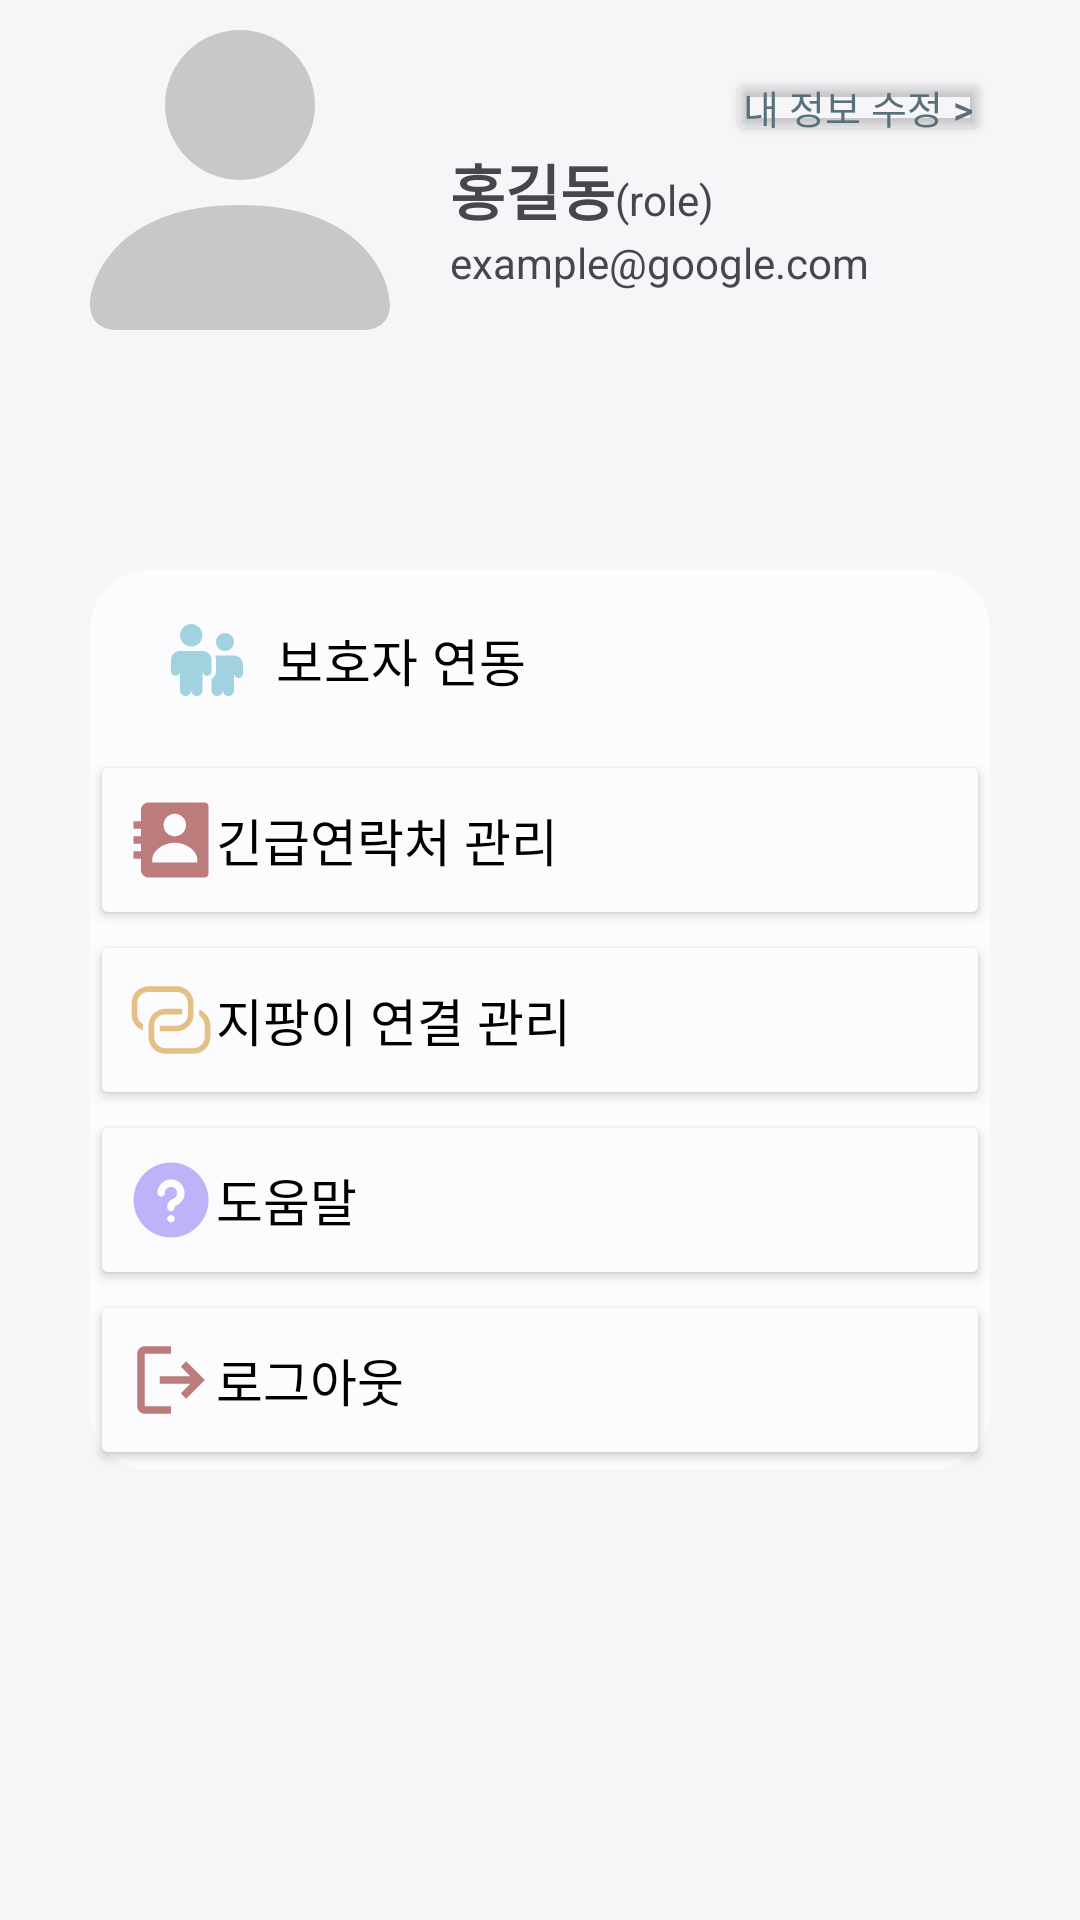

The Android layout XML behind this screen, and the referenced resources:
<!-- AndroidManifest.xml: application theme Theme.SafeWay -->
<!-- res/layout/fragment_mypage.xml -->
<?xml version="1.0" encoding="utf-8"?>
<FrameLayout xmlns:android="http://schemas.android.com/apk/res/android"
    xmlns:app="http://schemas.android.com/apk/res-auto"
    xmlns:tools="http://schemas.android.com/tools"
    android:layout_width="match_parent"
    android:layout_height="wrap_content"
    tools:context=".MypageFragment">

    <LinearLayout
        android:layout_width="match_parent"
        android:layout_height="match_parent"
        android:orientation="vertical"
        android:paddingLeft="30sp"
        android:paddingTop="10sp"
        android:paddingRight="30sp">

        <LinearLayout
            android:layout_width="match_parent"
            android:layout_height="wrap_content"
            android:orientation="horizontal">

            <ImageView
                android:id="@+id/imageView7"
                android:layout_width="100sp"
                android:layout_height="100sp"
                android:src="@drawable/mypage" />

            <Space
                android:layout_width="20sp"
                android:layout_height="match_parent" />

            <LinearLayout
                android:layout_width="match_parent"
                android:layout_height="match_parent"
                android:gravity="center"
                android:orientation="vertical">

                <Button
                    android:id="@+id/myinfoeditBtn"
                    android:layout_width="wrap_content"
                    android:layout_height="26dp"
                    android:layout_gravity="right"
                    android:backgroundTint="#00FFFFFF"
                    android:padding="0dp"
                    android:paddingTop="0dp"
                    android:text="내 정보 수정 >"
                    android:textColor="#586F7C"
                    android:textSize="13sp" />

                <LinearLayout
                    android:layout_width="match_parent"
                    android:layout_height="wrap_content"
                    android:orientation="horizontal">

                    <TextView
                        android:id="@+id/textView12"
                        android:layout_width="wrap_content"
                        android:layout_height="wrap_content"
                        android:text="홍길동"
                        android:textSize="20sp"
                        android:textStyle="bold" />

                    <TextView
                        android:id="@+id/roleTextView"
                        android:layout_width="wrap_content"
                        android:layout_height="wrap_content"
                        android:layout_weight="1"
                        android:text="(role)" />
                </LinearLayout>

                <TextView
                    android:id="@+id/textView15"
                    android:layout_width="match_parent"
                    android:layout_height="wrap_content"
                    android:text="example@google.com" />
            </LinearLayout>
        </LinearLayout>

        <Space
            android:layout_width="match_parent"
            android:layout_height="80sp" />

        <LinearLayout
            android:layout_width="match_parent"
            android:layout_height="wrap_content"
            android:background="@drawable/rounded_box"
            android:orientation="vertical">

            <com.google.android.material.button.MaterialButton
                android:id="@+id/guardian_interlock_Enterbtn"
                android:layout_width="match_parent"
                android:layout_height="60sp"
                android:backgroundTint="#fcfcfe"
                android:drawableLeft="@drawable/fluent_guardian_20_filled"
                android:text="보호자 연동"
                android:textAlignment="viewStart"
                android:textColor="@color/black"
                android:textSize="17sp"
                app:backgroundTint="@color/material_dynamic_neutral100"
                app:rippleColor="?attr/colorControlHighlight" />

            <Button
                android:id="@+id/emergencyContactEnterBtn"
                android:layout_width="match_parent"
                android:layout_height="60sp"
                android:backgroundTint="#fcfcfe"
                android:drawableLeft="@drawable/bxs_contact"
                android:text="긴급연락처 관리"
                android:textAlignment="viewStart"
                android:textColor="@color/black"
                android:textSize="17sp"
                app:rippleColor="?attr/colorControlHighlight" />

            <Button
                android:id="@+id/connectionManagementEnterBtn"
                android:layout_width="match_parent"
                android:layout_height="60sp"
                android:backgroundTint="#fcfcfe"
                android:drawableLeft="@drawable/ep_connection"
                android:text="지팡이 연결 관리"
                android:textAlignment="viewStart"
                android:textColor="@color/black"
                android:textSize="17sp"
                app:rippleColor="?attr/colorControlHighlight" />

            <Button
                android:id="@+id/helpBtn"
                android:layout_width="match_parent"
                android:layout_height="60sp"
                android:backgroundTint="#fcfcfe"
                android:drawableLeft="@drawable/mingcute_question_fill"
                android:text="도움말"
                android:textAlignment="viewStart"
                android:textColor="@color/black"
                android:textSize="17sp"
                app:rippleColor="?attr/colorControlHighlight" />

            <Button
                android:id="@+id/logoutBtn"
                android:layout_width="match_parent"
                android:layout_height="60sp"
                android:backgroundTint="#fcfcfe"
                android:drawableLeft="@drawable/logout"
                android:text="로그아웃"
                android:textAlignment="viewStart"
                android:textColor="@color/black"
                android:textSize="17sp"
                app:rippleColor="?attr/colorControlHighlight" />
        </LinearLayout>

    </LinearLayout>
</FrameLayout>
<!-- resources referenced by this layout -->
<resources>
  <!-- drawable bxs_contact (drawable) -->
  <vector xmlns:android="http://schemas.android.com/apk/res/android"
      android:width="30dp"
      android:height="30dp"
      android:viewportWidth="30"
      android:viewportHeight="30">
    <path
        android:pathData="M26.25,2.5H7.5C6.837,2.5 6.201,2.763 5.732,3.232C5.263,3.701 5,4.337 5,5V8.75H2.5V11.25H5V13.75H2.5V16.25H5V18.75H2.5V21.25H5V25C5,25.663 5.263,26.299 5.732,26.768C6.201,27.237 6.837,27.5 7.5,27.5H26.25C26.581,27.5 26.899,27.368 27.134,27.134C27.368,26.899 27.5,26.581 27.5,26.25V3.75C27.5,3.418 27.368,3.101 27.134,2.866C26.899,2.632 26.581,2.5 26.25,2.5ZM16.25,6.249C18.31,6.249 20,7.938 20,9.999C19.997,10.993 19.601,11.945 18.898,12.648C18.196,13.35 17.244,13.747 16.25,13.75C14.191,13.75 12.5,12.059 12.5,9.999C12.5,7.938 14.191,6.249 16.25,6.249ZM23.75,22.5H8.75V21.563C8.75,18.789 12.131,15.938 16.25,15.938C20.369,15.938 23.75,18.789 23.75,21.563V22.5Z"
        android:fillColor="#BC7C7C"/>
  </vector>
  <!-- drawable logout (drawable) -->
  <vector xmlns:android="http://schemas.android.com/apk/res/android"
      android:width="30dp"
      android:height="30dp"
      android:viewportWidth="30"
      android:viewportHeight="30">
    <path
        android:pathData="M6.25,26.25C5.563,26.25 4.974,26.005 4.485,25.516C3.996,25.027 3.751,24.438 3.75,23.75V6.25C3.75,5.563 3.995,4.974 4.485,4.485C4.975,3.996 5.563,3.751 6.25,3.75H15V6.25H6.25V23.75H15V26.25H6.25ZM20,21.25L18.281,19.438L21.469,16.25H11.25V13.75H21.469L18.281,10.563L20,8.75L26.25,15L20,21.25Z"
        android:fillColor="#BC7C7C"/>
  </vector>
  <!-- drawable mypage (drawable) -->
  <vector xmlns:android="http://schemas.android.com/apk/res/android"
      android:width="22dp"
      android:height="22dp"
      android:viewportWidth="22"
      android:viewportHeight="22">
    <path
        android:pathData="M1.833,22C1.833,22 0,22 0,20.167C0,18.333 1.833,12.833 11,12.833C20.167,12.833 22,18.333 22,20.167C22,22 20.167,22 20.167,22H1.833ZM11,11C12.459,11 13.858,10.42 14.889,9.389C15.92,8.358 16.5,6.959 16.5,5.5C16.5,4.041 15.92,2.642 14.889,1.611C13.858,0.579 12.459,0 11,0C9.541,0 8.142,0.579 7.111,1.611C6.079,2.642 5.5,4.041 5.5,5.5C5.5,6.959 6.079,8.358 7.111,9.389C8.142,10.42 9.541,11 11,11Z"
        android:fillColor="#C8C8C8"/>
  </vector>
  <!-- drawable rounded_box (drawable) -->
  <?xml version="1.0" encoding="utf-8"?>
  <shape xmlns:android="http://schemas.android.com/apk/res/android">
      <corners android:radius="20sp"/>  
      <solid android:color="#fcfcfe"/> 
  </shape>
  <style name="Theme.SafeWay" parent="Base.Theme.SafeWay" />
  <style name="Base.Theme.SafeWay" parent="Theme.Material3.DayNight.NoActionBar">
          
          
  
          
          <item name="android:windowBackground">#F6F6F8</item>
      </style>
  <!-- not gathered from this repository: default colours our renderer supplied (Android Studio template values) -->
  <color name="black">#FF000000</color>
</resources>
